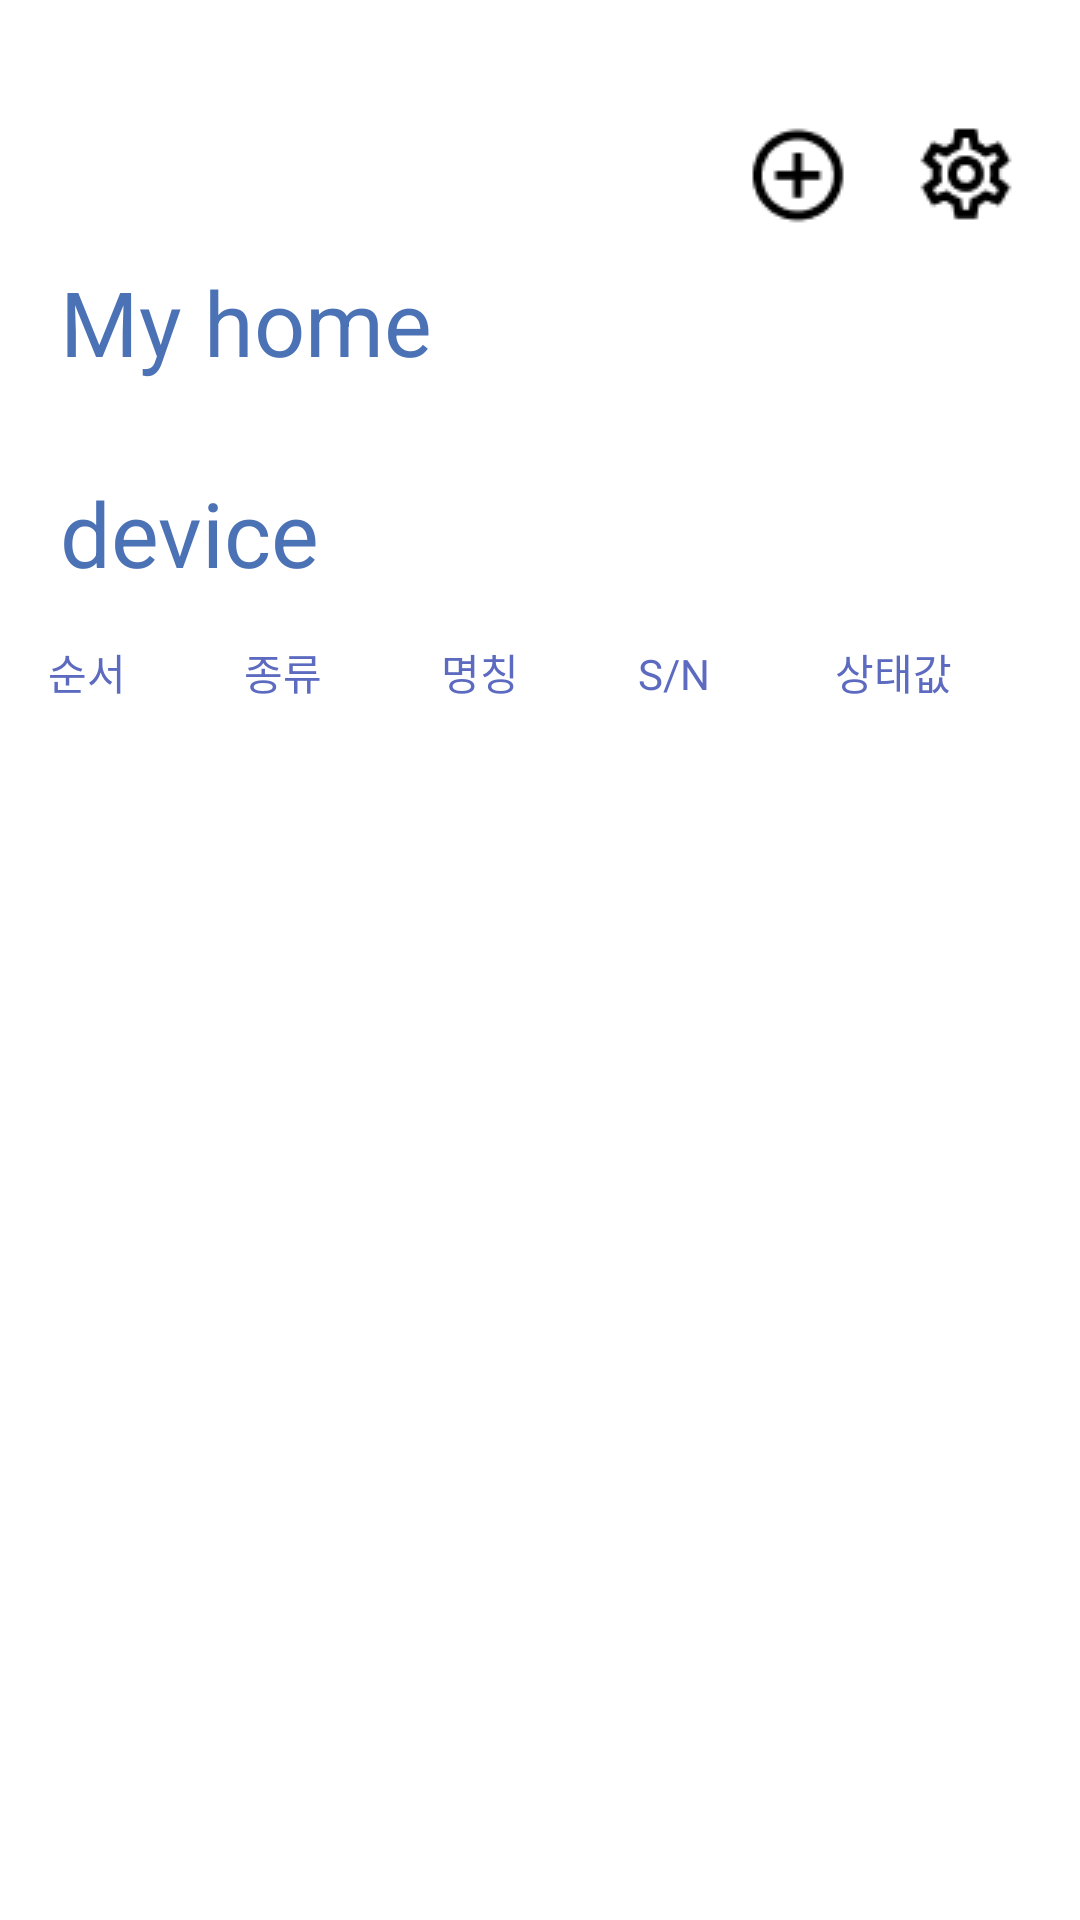

Layout XML and referenced resources for this Android screen:
<!-- AndroidManifest.xml: application theme Theme.S_D -->
<!-- res/layout/activity_main.xml -->
<?xml version="1.0" encoding="utf-8"?>
<FrameLayout xmlns:android="http://schemas.android.com/apk/res/android"
    xmlns:tools="http://schemas.android.com/tools"
    android:layout_width="match_parent"
    android:layout_height="match_parent"
    android:background="#ffffff"
    tools:context=".MainActivity">

    <LinearLayout
        android:layout_width="match_parent"
        android:layout_height="wrap_content"
        android:orientation="vertical">

        <LinearLayout
            android:layout_width="match_parent"
            android:layout_height="wrap_content"
            android:layout_marginTop="40dp"
            android:layout_marginBottom="10dp"
            android:gravity="right"
            android:orientation="horizontal">

            <ImageButton
                android:id="@+id/device_add"
                android:layout_width="wrap_content"
                android:layout_height="wrap_content"
                android:layout_marginRight="20dp"
                android:background="@null"
                android:src="@drawable/add">
            </ImageButton>

            <ImageButton
                android:id="@+id/setting"
                android:layout_width="wrap_content"
                android:layout_height="wrap_content"
                android:layout_gravity="right"
                android:layout_marginRight="20dp"
                android:background="@null"
                android:src="@drawable/setting">
            </ImageButton>

        </LinearLayout>

        <TextView
            android:layout_width="match_parent"
            android:layout_height="wrap_content"
            android:layout_marginLeft="20dp"
            android:text="My home"
            android:textColor="@color/liberty_blue"
            android:textSize="30dp"/>

        <TextView
            android:layout_width="match_parent"
            android:layout_height="wrap_content"
            android:layout_marginTop="30dp"
            android:layout_marginLeft="20dp"
            android:text="device"
            android:textColor="@color/liberty_blue"
            android:textSize="30dp"/>
        <LinearLayout
            android:layout_width="match_parent"
            android:layout_height="wrap_content">
            <LinearLayout
                xmlns:android="http://schemas.android.com/apk/res/android"
                android:layout_width="match_parent"
                android:layout_height="wrap_content"
                android:orientation="horizontal"
                android:padding="16dp">

                <TextView
                    android:id="@+id/textDeviceNoView"
                    android:layout_width="0dp"
                    android:layout_height="wrap_content"
                    android:layout_weight="1"
                    android:text="@string/main_textDeviceNoView"
                    android:textColor="@color/indigo_400"/>

                <TextView
                    android:id="@+id/textDeviceTypeView"
                    android:layout_width="0dp"
                    android:layout_height="wrap_content"
                    android:layout_weight="1"
                    android:text="@string/main_textDeviceTypeView"
                    android:textColor="@color/indigo_400"/>

                <TextView
                    android:id="@+id/textDeviceNameView"
                    android:layout_width="0dp"
                    android:layout_height="wrap_content"
                    android:layout_weight="1"
                    android:text="@string/main_textDeviceNameView"
                    android:textColor="@color/indigo_400"/>

                <TextView
                    android:id="@+id/textDeviceSNView"
                    android:layout_width="0dp"
                    android:layout_height="wrap_content"
                    android:layout_weight="1"
                    android:text="@string/main_textDeviceSNView"
                    android:textColor="@color/indigo_400"/>

                <TextView
                    android:id="@+id/textDeviceStatusView"
                    android:layout_width="0dp"
                    android:layout_height="wrap_content"
                    android:layout_weight="1"
                    android:text="@string/main_textDeviceStatusView"
                    android:textColor="@color/indigo_400"/>
            </LinearLayout>
        </LinearLayout>

        <androidx.recyclerview.widget.RecyclerView
            android:id="@+id/recycleView"
            android:layout_width="match_parent"
            android:layout_height="match_parent"/>

    </LinearLayout>
</FrameLayout>
<!-- resources referenced by this layout -->
<resources>
  <color name="indigo_400">#5C6BC0</color>
  <color name="liberty_blue">#4C72B6</color>
  <!-- drawable add: png bitmap (drawable, 601 bytes) -->
  <!-- drawable setting: png bitmap (drawable, 637 bytes) -->
  <string name="main_textDeviceNameView">명칭</string>
  <string name="main_textDeviceNoView">순서</string>
  <string name="main_textDeviceSNView">S/N</string>
  <string name="main_textDeviceStatusView">상태값</string>
  <string name="main_textDeviceTypeView">종류</string>
  <style name="Theme.S_D" parent="Theme.MaterialComponents.DayNight.DarkActionBar">
          
          <item name="colorPrimary">@color/liberty_blue</item>
          <item name="colorPrimaryVariant">@color/cobalt_blue</item>
          <item name="colorOnPrimary">@color/blue_white</item>
          
          <item name="colorSecondary">@color/dark_pastel_blue</item>
          <item name="colorSecondaryVariant">@color/teal_700</item>
          <item name="colorOnSecondary">@color/true_navy</item>
          
          <item name="android:statusBarColor">?attr/colorPrimaryVariant</item>
  
  
          
          
          <item name="android:windowLightStatusBar" tools:targetApi="m">false</item>
      </style>
  <color name="cobalt_blue">#023170</color>
  <color name="blue_white">#D9EAF5</color>
  <color name="dark_pastel_blue">#114C83</color>
  <color name="teal_700">#FF018786</color>
  <color name="true_navy">#031836</color>
</resources>
